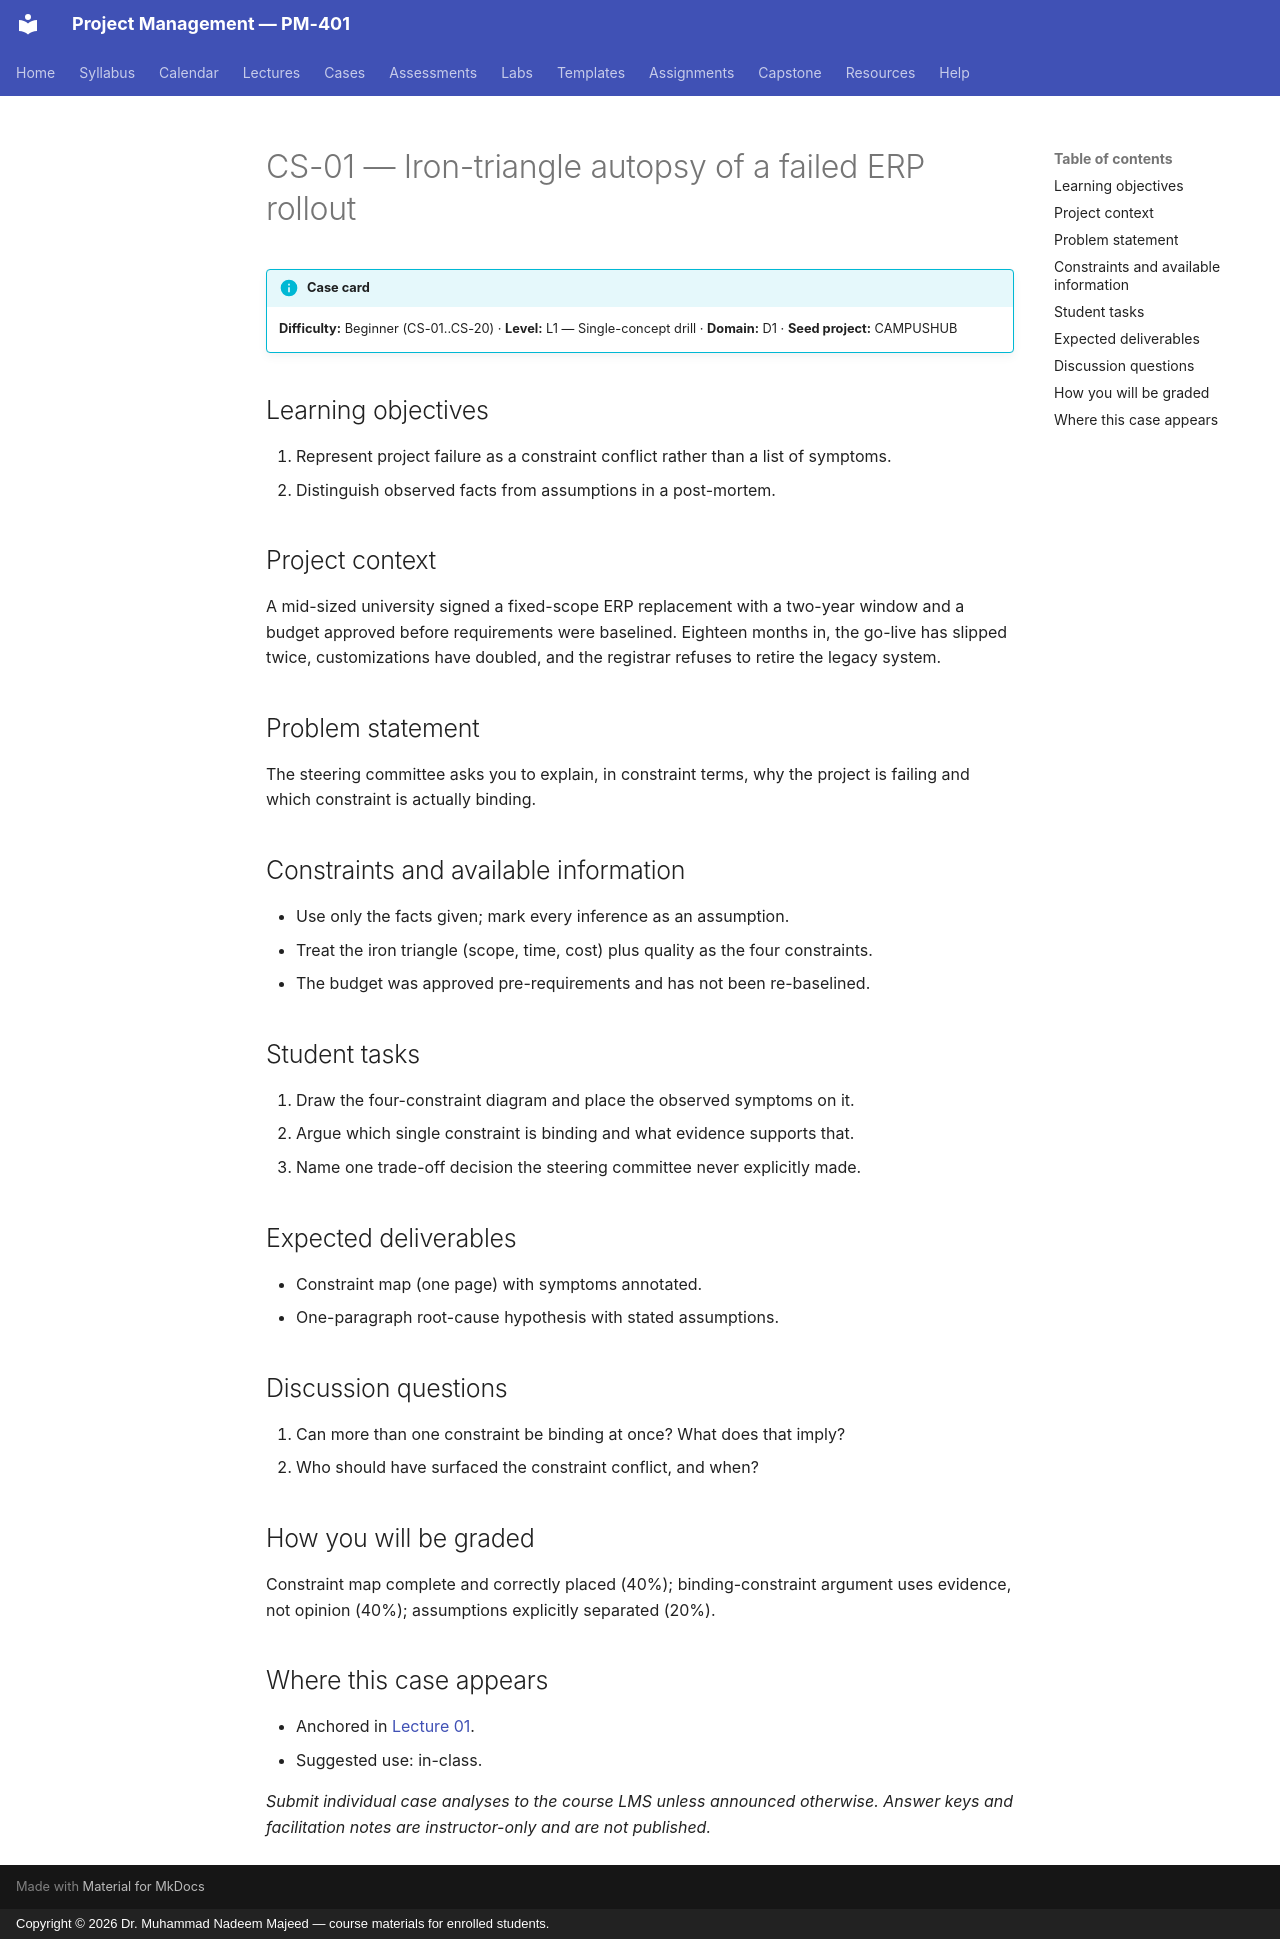

repository: nadeem-majeedch/Project-Management · page: cases/CS-01/index.html · generator: mkdocs · copyright: Copyright © 2026 Dr. Muhammad Nadeem Majeed — course materials for enrolled students.

<!-- AUTO-GENERATED from planning/*.yaml via tools/scaffold.py. Edit the YAML, not this file. -->

# CS-01 — Iron-triangle autopsy of a failed ERP rollout

!!! info "Case card"
    **Difficulty:** Beginner (CS-01..CS-20) ·
    **Level:** L1 — Single-concept drill ·
    **Domain:** D1 · **Seed project:** CAMPUSHUB

## Learning objectives

1. Represent project failure as a constraint conflict rather than a list of symptoms.
2. Distinguish observed facts from assumptions in a post-mortem.

## Project context

A mid-sized university signed a fixed-scope ERP replacement with a two-year window and a budget approved before requirements were baselined. Eighteen months in, the go-live has slipped twice, customizations have doubled, and the registrar refuses to retire the legacy system.

## Problem statement

The steering committee asks you to explain, in constraint terms, why the project is failing and which constraint is actually binding.

## Constraints and available information

- Use only the facts given; mark every inference as an assumption.
- Treat the iron triangle (scope, time, cost) plus quality as the four constraints.
- The budget was approved pre-requirements and has not been re-baselined.

## Student tasks

1. Draw the four-constraint diagram and place the observed symptoms on it.
2. Argue which single constraint is binding and what evidence supports that.
3. Name one trade-off decision the steering committee never explicitly made.

## Expected deliverables

- Constraint map (one page) with symptoms annotated.
- One-paragraph root-cause hypothesis with stated assumptions.

## Discussion questions

1. Can more than one constraint be binding at once? What does that imply?
1. Who should have surfaced the constraint conflict, and when?

## How you will be graded

Constraint map complete and correctly placed (40%); binding-constraint argument uses evidence, not opinion (40%); assumptions explicitly separated (20%).

## Where this case appears

- Anchored in [Lecture 01](../lectures/L01-01-why-projects-fail.md).
- Suggested use: in-class.

*Submit individual case analyses to the course LMS unless announced otherwise.
Answer keys and facilitation notes are instructor-only and are not published.*
